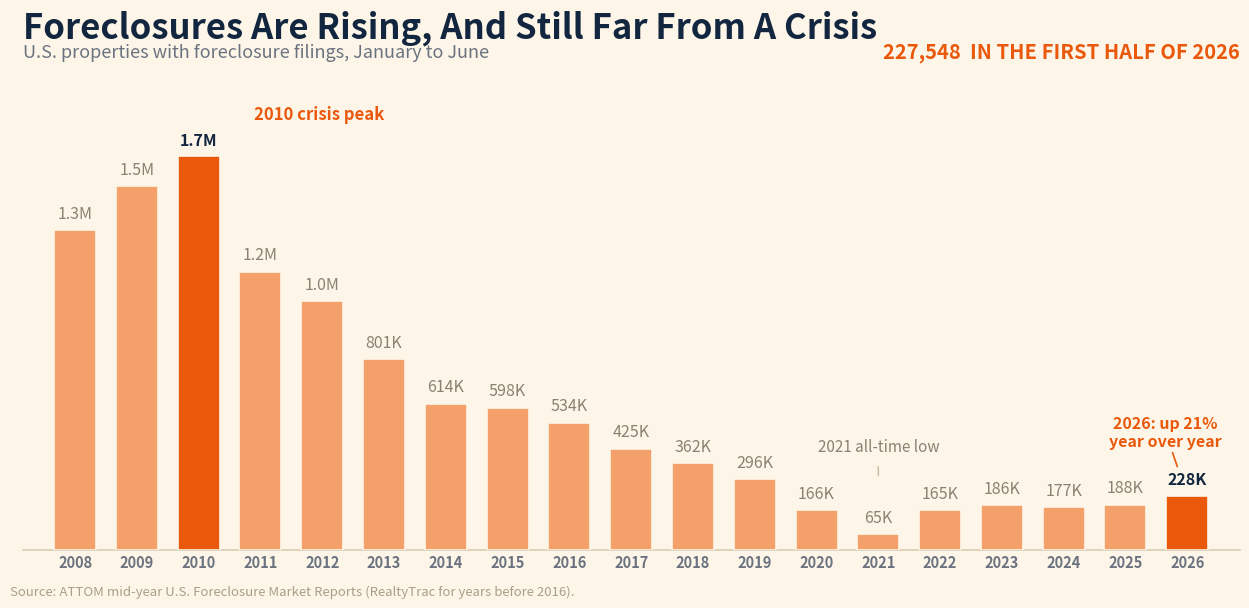

Python code for this plot:
#!/usr/bin/env python3
"""
make-foreclosure-chart.py  [out.png]

Creative REALTY EXPERTS recreation of the "First-Half U.S. Foreclosure Activity"
graphic Harv supplied for the 08/03/26 daily email. OUR OWN branded chart, not the
source image: warm cream ground, Real-Estate-orange bars by year, the 2026 bar
highlighted as the current reading, and the 2010 crisis peak flagged so the scale
of today's number reads honestly.

Story tie-in (Market Briefs "Foreclosure Filings Flip", 08/03/26): foreclosure
filings rose 21% in the first half of the year and economists point to household
financial stress, but the level is still nowhere near the housing collapse. That
context is the whole point of the chart, so it lands in the Real Estate section.

Data: ATTOM (RealtyTrac for the pre-2016 years) mid-year U.S. Foreclosure Market
Reports, properties with foreclosure filings in the first six months of each year.
Pulled from the primary ATTOM/RealtyTrac releases, NOT transcribed from the source
graphic. Two points in the source graphic were about 1% high: it showed 536K for
2016 (ATTOM published 533,813) and 428K for 2017 (ATTOM published 424,800). The
published figures are used here.

No authorship label on the chart (per Harv, 06/29): the footer carries only the
data source. matplotlib only; build with python3.13 on Mac.
"""
import sys
import matplotlib
matplotlib.use("Agg")
import matplotlib.pyplot as plt

OUT = sys.argv[1] if len(sys.argv) > 1 else "foreclosure-080326.png"

# (year, U.S. properties with foreclosure filings, first six months)
DATA = [
    (2008, 1343331), (2009, 1528364), (2010, 1654634), (2011, 1170402),
    (2012, 1045801), (2013,  801359), (2014,  613874), (2015,  597589),
    (2016,  533813), (2017,  424800), (2018,  362275), (2019,  296458),
    (2020,  165530), (2021,   65082), (2022,  164581), (2023,  185580),
    (2024,  177431), (2025,  187659), (2026,  227548),
]
years = [y for y, _ in DATA]
vals = [v for _, v in DATA]

PEAK_I = vals.index(max(vals))      # 2010, the crisis peak
LOW_I = vals.index(min(vals))       # 2021, the all-time low
CUR_I = len(DATA) - 1               # 2026, the current reading

ORANGE    = "#f4a06a"   # muted history bars
ORANGE_DK = "#ea580c"   # Real Estate brand orange, for the bars that carry story
INK       = "#12263f"
MUTED     = "#6b7280"
GROUND    = "#fdf6e8"   # warm cream (house style)
GRID      = "#e7ddc9"


def fmt(v):
    """Match the newsletter's own shorthand: 1.7M / 801K."""
    if v >= 1_000_000:
        return f"{v/1_000_000:.1f}M"
    return f"{round(v/1000):,.0f}K"


x = list(range(len(DATA)))

fig, ax = plt.subplots(figsize=(12.6, 6.4))
fig.patch.set_facecolor(GROUND)
ax.set_facecolor(GROUND)

colors = [ORANGE_DK if i in (PEAK_I, CUR_I) else ORANGE for i in x]
ax.bar(x, vals, width=0.68, color=colors, zorder=3, edgecolor=GROUND,
       linewidth=1.2)

# value label above each bar
for xi, v in zip(x, vals):
    weight = "bold" if xi in (PEAK_I, CUR_I) else "normal"
    color = INK if xi in (PEAK_I, CUR_I) else "#8a8172"
    ax.text(xi, v + 34000, fmt(v), fontsize=11.5, fontweight=weight,
            color=color, ha="center", va="bottom", zorder=4)

# crisis peak callout
ax.annotate("2010 crisis peak",
            xy=(PEAK_I, vals[PEAK_I]), xytext=(PEAK_I + 0.9, vals[PEAK_I] + 155000),
            fontsize=12, fontweight="bold", color=ORANGE_DK, zorder=5)

# all-time low callout, stacked straight above the 2021 bar so it cannot
# collide with the 2020 value label sitting to its left
ax.annotate("2021 all-time low",
            xy=(LOW_I, vals[LOW_I]), xytext=(LOW_I, vals[LOW_I] + 330000),
            fontsize=11, color="#8a8172", ha="center", va="bottom", zorder=5,
            arrowprops=dict(arrowstyle="-", color="#c9bda4", linewidth=1.1,
                            shrinkA=6, shrinkB=42))

# current reading callout
ax.annotate("2026: up 21%\nyear over year",
            xy=(CUR_I, vals[CUR_I]),
            xytext=(CUR_I - 0.35, vals[CUR_I] + 205000),
            fontsize=11.5, fontweight="bold", color=ORANGE_DK, ha="center",
            zorder=5,
            arrowprops=dict(arrowstyle="-", color=ORANGE_DK, linewidth=1.2,
                            shrinkA=0, shrinkB=22))

ax.set_xlim(-0.85, len(DATA) - 0.15)
ax.set_ylim(0, 1_980_000)
ax.set_xticks(x)
ax.set_xticklabels([str(y) for y in years], fontsize=10.5, fontweight="bold",
                   color=MUTED)
ax.set_yticks([])
ax.grid(axis="y", color=GRID, linewidth=1.0, linestyle=(0, (5, 5)), zorder=1)
ax.tick_params(length=0)
for sp in ("top", "right", "left"):
    ax.spines[sp].set_visible(False)
ax.spines["bottom"].set_color("#d9cdb4")
ax.spines["bottom"].set_linewidth(1.2)

ax.set_title("Foreclosures Are Rising, And Still Far From A Crisis",
             fontsize=25, fontweight="bold", color=INK, loc="left", pad=30)
ax.text(0.0, 1.045,
        "U.S. properties with foreclosure filings, January to June",
        transform=ax.transAxes, fontsize=13, color=MUTED, ha="left")
ax.text(1.0, 1.045, "227,548  IN THE FIRST HALF OF 2026",
        transform=ax.transAxes, fontsize=14.5, fontweight="bold",
        color=ORANGE_DK, ha="right")

fig.text(0.012, 0.014,
         "Source: ATTOM mid-year U.S. Foreclosure Market Reports "
         "(RealtyTrac for years before 2016).",
         fontsize=9.5, color="#a99f88", ha="left")

fig.subplots_adjust(left=0.022, right=0.988, top=0.82, bottom=0.085)
fig.savefig(OUT, dpi=150, facecolor=GROUND)
plt.close(fig)
print("wrote", OUT, f"| bars: {len(DATA)} | 2026 {vals[-1]:,} "
      f"| vs 2025 {vals[-2]:,} = {(vals[-1]/vals[-2]-1)*100:.1f}% "
      f"| vs 2010 peak {vals[PEAK_I]:,} = {vals[-1]/vals[PEAK_I]*100:.1f}% of peak")
